The GitHub repository wasimakramchowdhry/Car-make-model-year contains a labelled image folder "car_classification_data" with 5 categories: Hyundai Solaris I 2014-2017, Kia Rio II 2009-2011, Lada Xray Cross I 2015-2021, Toyota Camry VI 2006-2009, Toyota Camry VI 2009-2011. Examples follow, each with its label.

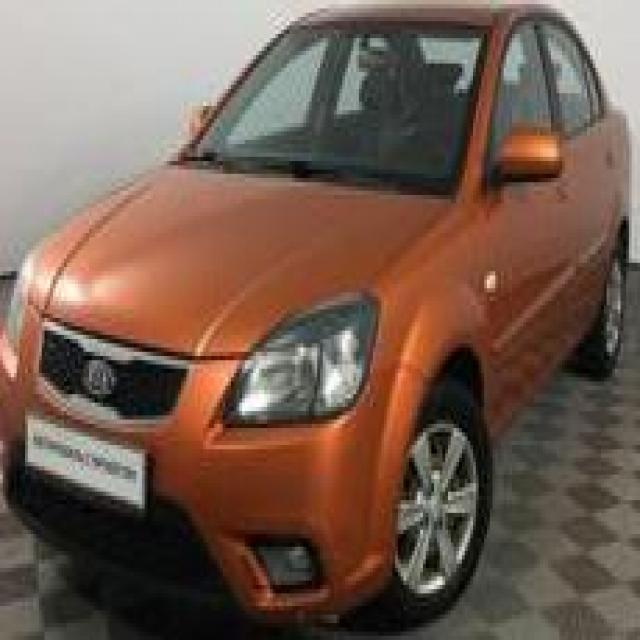
Label: Kia Rio II 2009-2011

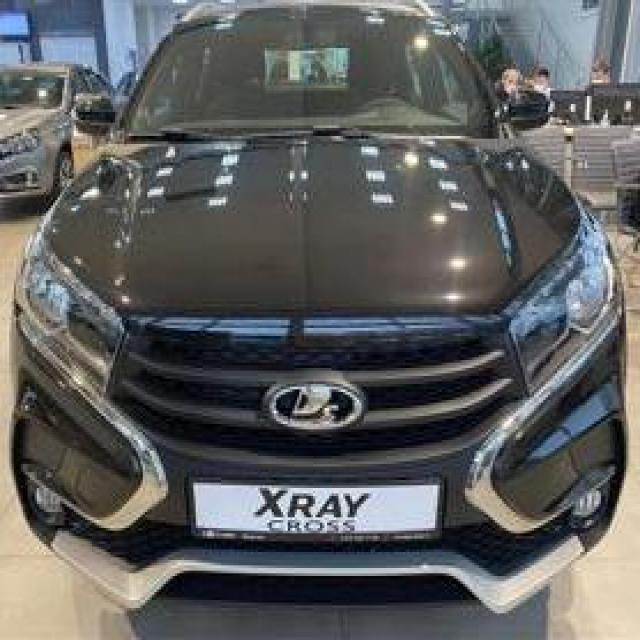
Label: Lada Xray Cross I 2015-2021

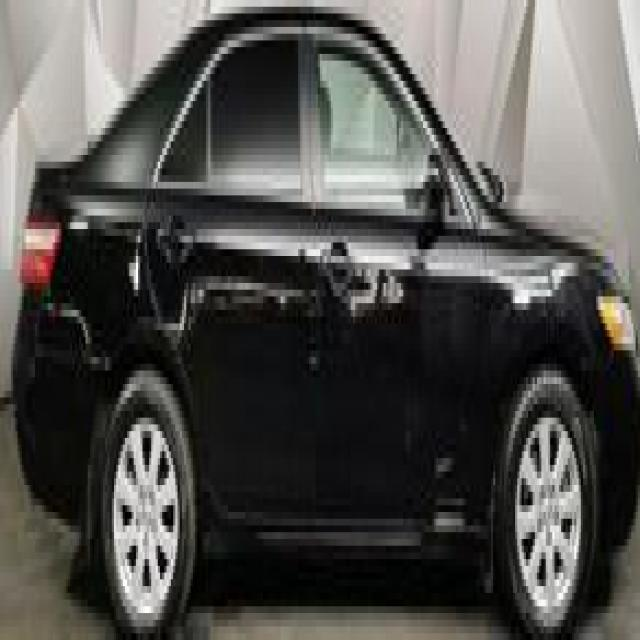
Label: Toyota Camry VI 2006-2009

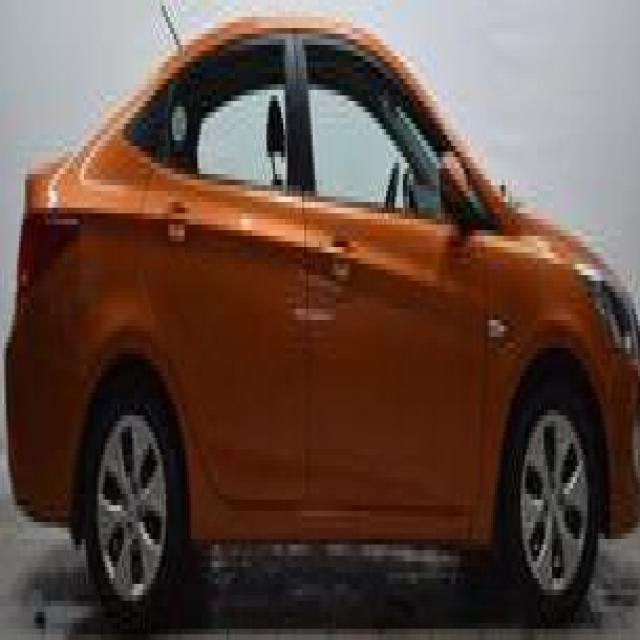
Label: Hyundai Solaris I 2014-2017

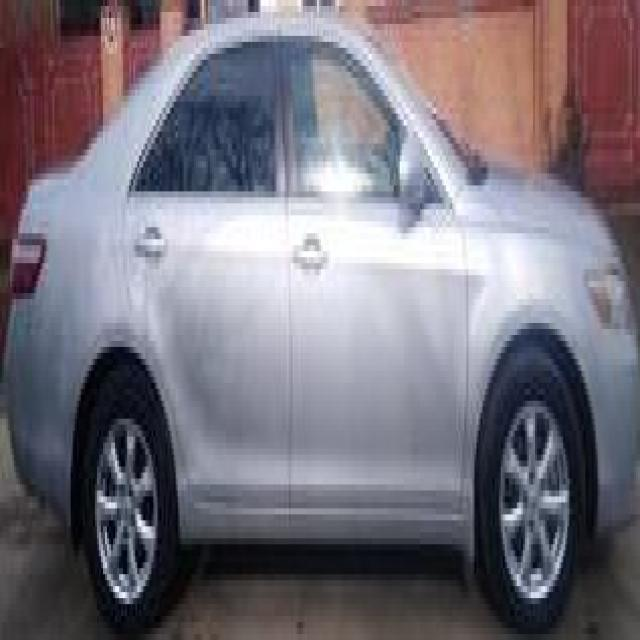
Label: Toyota Camry VI 2009-2011

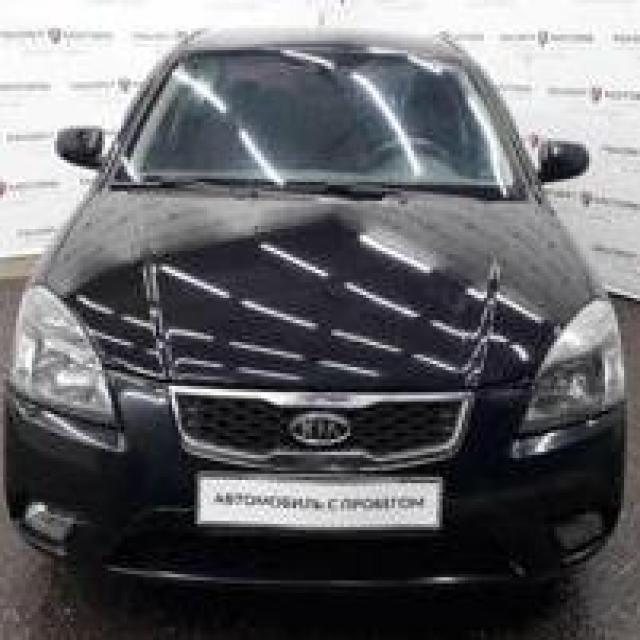
Label: Kia Rio II 2009-2011
